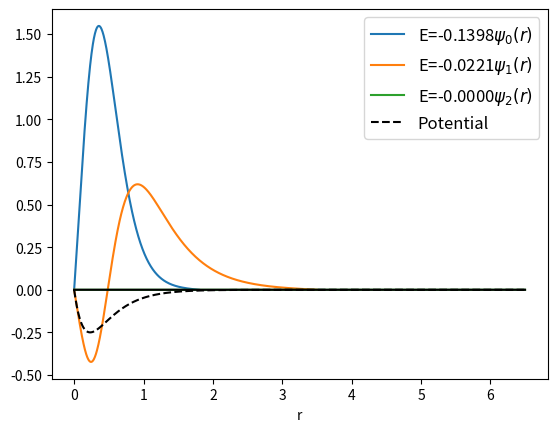

Write Python code to recreate this figure.
# Solving Radial equation under central force field
#   Numerov Method   

# Wave Function
def Psi(mhdx2,psi,Vi,E):
    N=len(psi)
    psiE=[psi[i]   for i in range(N)]
    P=[mhdx2*(Vi[i]-E) for i in range(N)]

    for i in range(2,N):
        d = 1-1/12*P[i]
        a = 2*(1+5/12*P[i-1])
        b = -(1-1/12*P[i-2])
        psiE[i]=a/d*psiE[i-1]+b/d*psiE[i-2]
    return psiE


def numerovSchr(mhdx2,Vi,psi0,psi1,psiN,nodes,mxItr):
    N=len(Vi)-1
    Emx=max(Vi)
    Emn=min(Vi)
    psiIn=[0 for i in range(N+1)]
    psiIn[0],psiIn[1],psiIn[N]=psi0,psi1,psiN
    itr=0
    while abs(Emx-Emn) > 1e-6 and itr < mxItr:
        E=0.5*(Emx+Emn)
        psi=Psi(mhdx2,psiIn,Vi,E)

        # node Counting
        cnt=0
        for i in range(1,N-2):
            if psi[i]*psi[i+1] <0:
                cnt+=1
        if cnt > nodes:
            Emx=E
        elif cnt<nodes:
            Emn=E
        else:
            if psi[N-1]> psiN:
                Emn=E
            elif psi[N-1]< psiN:
                Emx=E
        itr+=1
    if itr <mxItr:
        return E,psi
    else:
        return None,None

# Simpson's 1/3 rd rule for discrete function
def simp13xdis(h,fx):
    n=len(fx)
    I=0
    for i in range(n):
        if i==0 or i==n-1: # i 1st or last
            I+=fx[i]
        elif i%2 !=0: # i odd
            I+=4*fx[i]
        else: #i even
            I+=2*fx[i]
        I=I*h/3
    return I



def psiNorm(psi,dx):
    
    N=len(psi)
    psi2=[psi[i]**2 for i in range(N)]


    psiMod2=simp13xdis(dx,psi2)

    nrmPsi=[psi[i]/((psiMod2**0.5)*1.5e5) for i in range(N)]


    return nrmPsi

#Solving radial equation under Central force field
# v(r)=D*exp(exp(-2ar)-exp(-ar))

import matplotlib.pyplot as plt
from math import exp
# potential, D,a1=1,3

def V(pr,r):
    D,a1=pr
    return D*(exp(-2*a1*r)-exp(-a1*r))

hbar,m=0.1,1
dr=0.005
mxItr=100
psi0,psiN=0,0
k=1
R0,RN=[0,0,0],[1.8,3.5,6.5]

for nodes in range(3):
    N=int((RN[nodes]-R0[nodes])/dr)
    dr=(RN[nodes]-R0[nodes])/N
    mhdx2=2*m*dr**2/hbar**2
    r=[R0[nodes]+i*dr for i in range(N+1)]
    Vi=[V([1,3],r[i]) for i in range(N+1)]
    psi1=((-1)**nodes)*1e-4
    E,psi=numerovSchr(mhdx2,Vi,psi0,psi1,psiN,nodes,mxItr)

    if E!=None:
        psi=psiNorm(psi,dr)
        plt.plot(r,psi,label=r'E=%.4f$\psi_%d(r)$'%(E,nodes))


xax=[0 for i in range(N+1)]
plt.plot(r,xax,'k')
plt.plot(r,Vi,'k--',label='Potential')
plt.legend(loc='best',prop={'size':12})
plt.xlabel('r')
plt.show()























    
